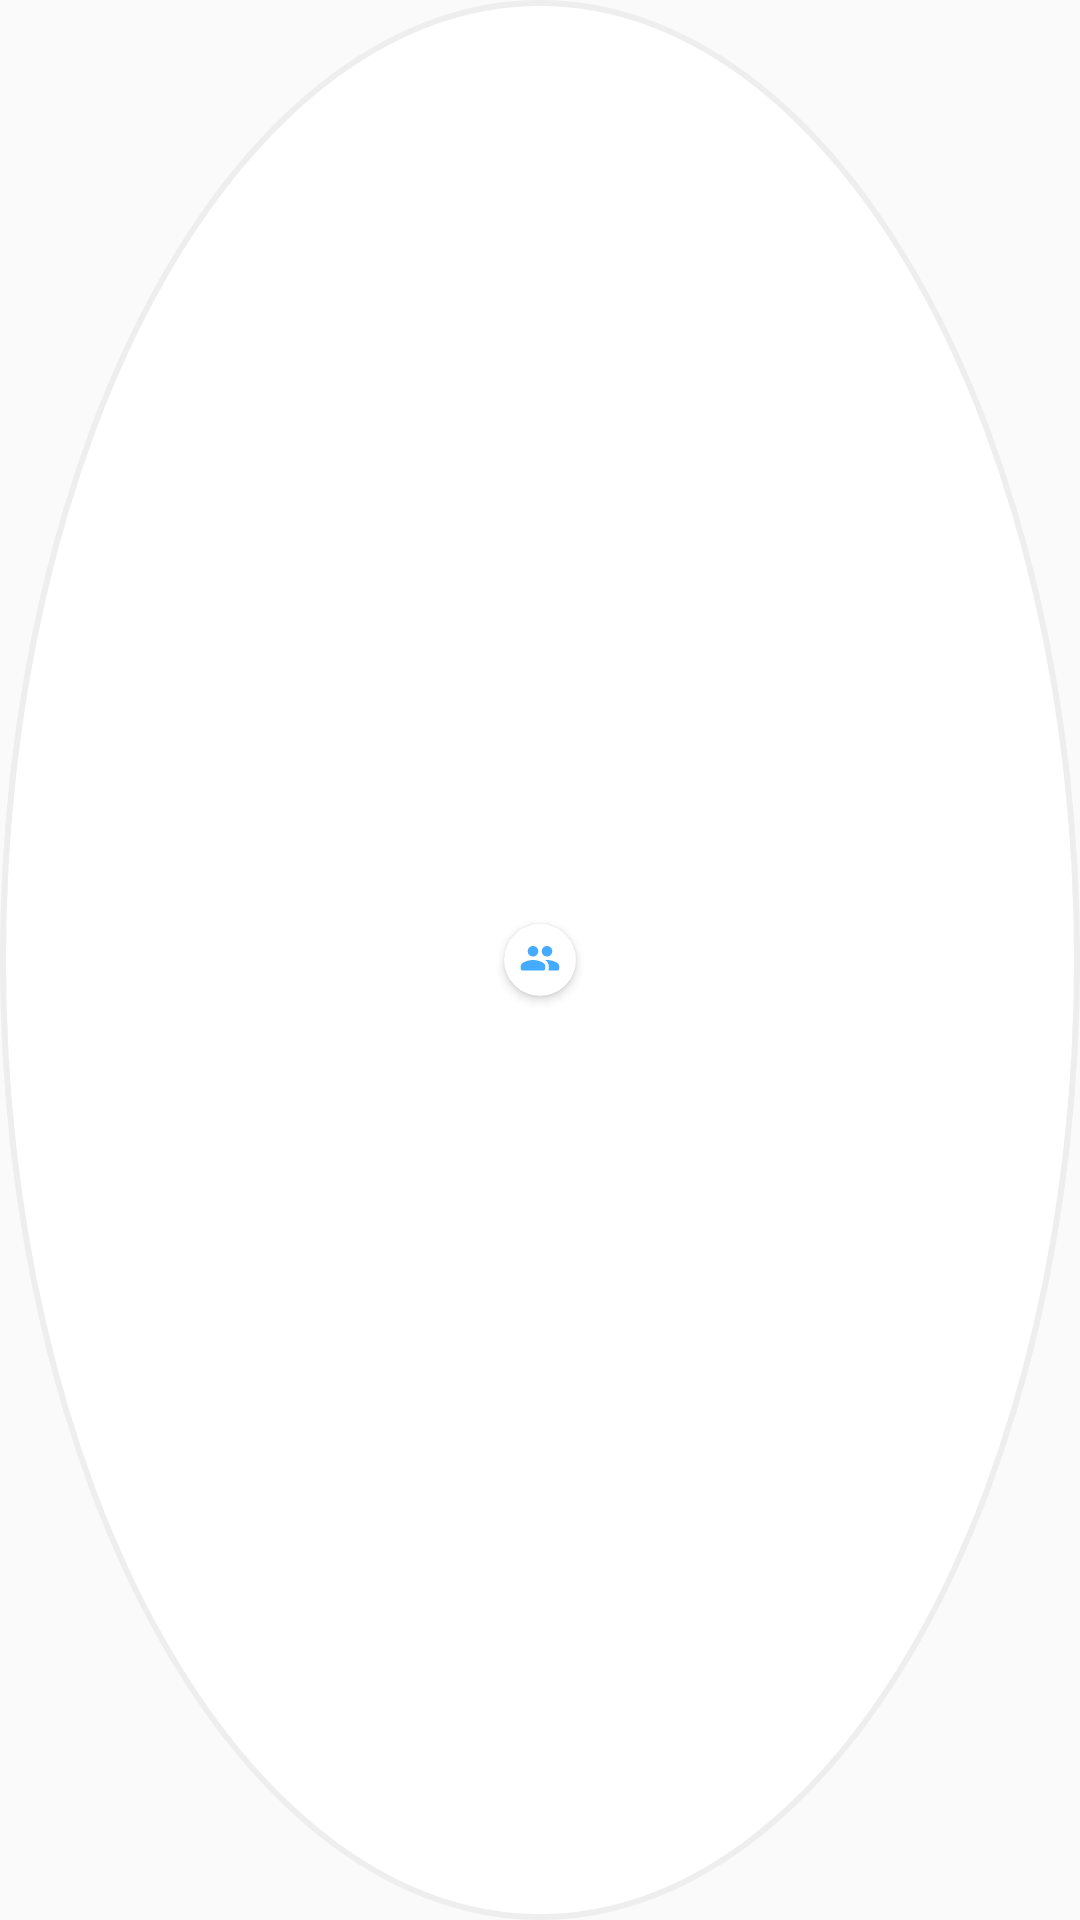

The Android layout XML behind this screen, and the referenced resources:
<!-- AndroidManifest.xml: application theme AppTheme -->
<!-- res/layout/map_icon_layout.xml -->
<?xml version="1.0" encoding="utf-8"?>
<androidx.constraintlayout.widget.ConstraintLayout xmlns:android="http://schemas.android.com/apk/res/android"
    xmlns:app="http://schemas.android.com/apk/res-auto"
    android:layout_width="wrap_content"
    android:layout_height="wrap_content"
    android:background="@drawable/rounded_map_icon_inactive">
    

    <androidx.cardview.widget.CardView
        android:layout_width="24dp"
        android:layout_height="24dp"
        android:layout_margin="2dp"
        app:cardCornerRadius="50dp"
        android:background="@drawable/rounded_map_icon_inactive"
        app:layout_constraintBottom_toBottomOf="parent"
        app:layout_constraintEnd_toEndOf="parent"
        app:layout_constraintStart_toStartOf="parent"
        app:layout_constraintTop_toTopOf="parent">

        <ImageView
            android:id="@+id/icon"
            android:layout_width="match_parent"
            android:layout_height="match_parent"
            android:layout_gravity="center"
            android:padding="5dp"
            android:src="@drawable/ic_people" />

    </androidx.cardview.widget.CardView>

</androidx.constraintlayout.widget.ConstraintLayout>
<!-- resources referenced by this layout -->
<resources>
  <!-- drawable ic_people (drawable) -->
  <vector xmlns:android="http://schemas.android.com/apk/res/android"
      android:width="24dp"
      android:height="24dp"
      android:viewportWidth="24"
      android:viewportHeight="24">
    <path
        android:pathData="M16,10C17.66,10 18.99,8.66 18.99,7C18.99,5.34 17.66,4 16,4C14.34,4 13,5.34 13,7C13,8.66 14.34,10 16,10ZM8,10C9.66,10 10.99,8.66 10.99,7C10.99,5.34 9.66,4 8,4C6.34,4 5,5.34 5,7C5,8.66 6.34,10 8,10ZM8,12C5.67,12 1,13.17 1,15.5L1,17C1,17.55 1.45,18 2,18L14,18C14.55,18 15,17.55 15,17L15,15.5C15,13.17 10.33,12 8,12ZM16,12C15.71,12 15.38,12.02 15.03,12.05C15.05,12.06 15.06,12.08 15.07,12.09C16.21,12.92 17,14.03 17,15.5L17,17C17,17.35 16.93,17.69 16.82,18L22,18C22.55,18 23,17.55 23,17L23,15.5C23,13.17 18.33,12 16,12Z"
        android:strokeWidth="1"
        android:fillColor="#44ABFF"
        android:fillType="nonZero"
        android:strokeColor="#00000000"/>
  </vector>
  <!-- drawable rounded_map_icon_inactive (drawable) -->
  <?xml version="1.0" encoding="utf-8"?>
  <layer-list xmlns:android="http://schemas.android.com/apk/res/android">
  
  <item>
      <shape android:shape="oval" >
          <size android:width="24dp" android:height="24dp"/>
          <solid android:color="#30BBBBBB"/>
          
              
              
              
              
  
          
      </shape>
  </item>
  
  <item
      android:left="2dp"
      android:right="2dp"
      android:top="2dp"
      android:bottom="2dp">
      <shape android:shape="oval">
          <solid android:color="#ffffff"/>
      </shape>
  </item>
  
  </layer-list>
  <style name="AppTheme" parent="Theme.AppCompat.Light.NoActionBar">
          
          <item name="android:windowLightStatusBar" tools:targetApi="m">true</item>
          <item name="colorPrimary">@color/colorPrimary</item>
          <item name="colorPrimaryDark">@color/colorPrimaryDark</item>
          <item name="colorAccent">#2196F3</item>
          <item name="colorControlActivated">#2196F3</item>
          <item name="colorControlNormal">#DDDDDD</item>
      </style>
  <color name="colorPrimary">#FFFFFF</color>
  <color name="colorPrimaryDark">#FFF5F5F5</color>
</resources>
